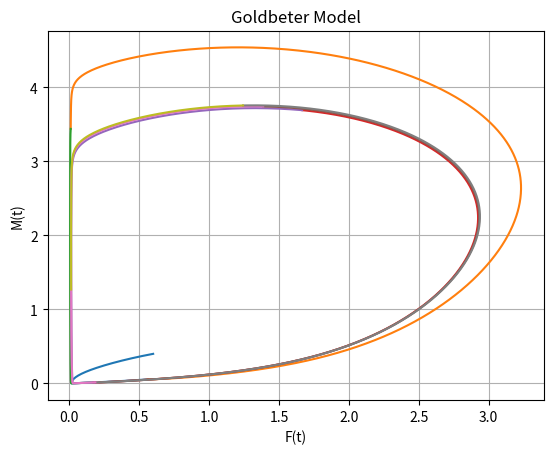
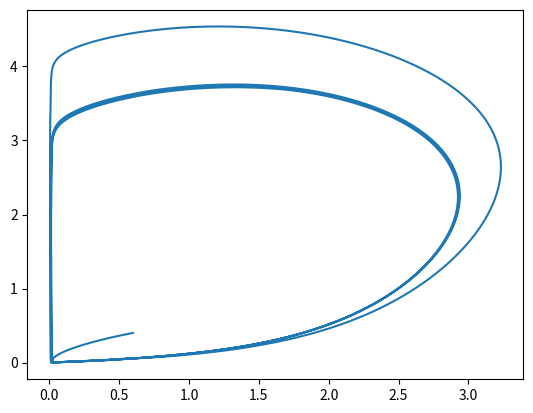
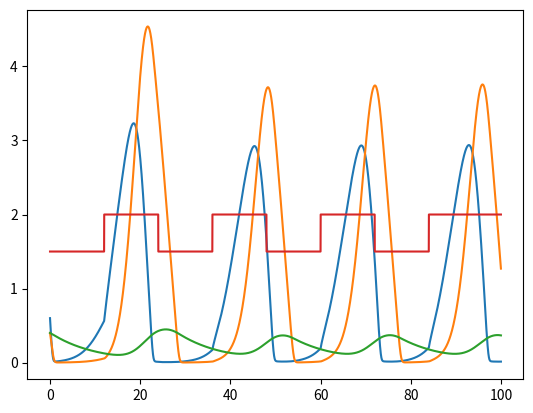

Source code (Python) for these figures, in order:
# -*- coding: utf-8 -*-
"""
Created on Tue Mar  6 19:49:09 2018

[redacted]
"""
import numpy as np
from scipy.integrate import odeint
import matplotlib.pyplot as plt
from scipy.signal import argrelextrema


def Period12h12h(state,t,Vs):
  # unpack the initial state vector
  M = state[0]
  Fc = state[1]
  Fn = state[2]
  
  # Constants/Parameters
  
  Vm = 1.5
  Vd = 1.0
  ks = 0.5
  K = .2
  Km = 0.15
  Kd = 0.15
  kin = 0.02
  kout = 0.1
  n = 4 #Hill number
  
  # Transcription Rate
  Vs = Vs
  # Compute the derivatives
  dM = (Vs*(K**n))/(K**n + Fn**n) - (Vm*M/(Km+M))
  dFc = ks*M - (Vd*(Fc/(Kd+Fc))) - (kin*Fc) + (kout*Fc)
  dFn = kin*Fc - kout*Fn

  # Return the values
  return [dM, dFc, dFn]


#state0 = [0.6, 0.4, 0.4]
#tryp = Period12h12h(state0)

def Period(state,t):
  # unpack the initial state vector
  
  M = state[0]
  Fc = state[1]
  Fn = state[2]

  # these are our constants
  
  Vs = 2.0
  Vm = 1.5
  Vd = 1.0
  ks = 0.5
  K = .2
  Km = 0.15
  Kd = 0.15
  kin = 0.02
  kout = 0.1
  n = 4 #Hill number
  
  # compute state derivatives
  
  dM = (Vs*(K**n))/(K**n + Fn**n) - (Vm*M/(Km+M))
  dFc = ks*M - (Vd*(Fc/(Kd+Fc))) - (kin*Fc) + (kout*Fc)
  dFn = kin*Fc - kout*Fn

  # return the state derivatives
  return [dM, dFc, dFn]


# Function for finding the kin value that produces a period of P = 21.5
def findPeriod(state0):
    
    h = 0.01
    starttime = 0.0
    endtime = 100
    t = np.arange(starttime, endtime, h)
    #numsteps = (endtime - starttime)/h

    state0 = state0
    #stepsize = stepsize

    # Solve the equations
    state = odeint(Period, state0, t)

    # Plot the M(t) vs F(t)
    plt.figure(1)
    plt.plot(state[:,0],state[:,1])
    #plt.plot(t, y(t), label='exact' )
    plt.title("Goldbeter Model")
    plt.xlabel('F(t)') 
    plt.ylabel('M(t)')
    #plt.legend(loc=4)
    plt.grid()
    #plt.show()
    #plt.savefig('Mt_vs_Ft.png', fmt='PNG', dpi=100)
    """
    # Plot the M(t) vs t
    plt.figure(2)
    plt.plot(t,state[:,0])
    #plt.plot(t, y(t), label='exact' )
    plt.title("Goldbeter Model")
    plt.xlabel('t') 
    plt.ylabel('M(t)')
    #plt.legend(loc=4)
    plt.grid()
    #plt.savefig('Mt_vs_t.png', fmt='PNG', dpi=100)
    #plt.show()
    """
    # Array containing the values of M
    Farray = state[:,1]
    
    # Get the indices of the maxima
    # Index represents the no. of steps from start time
    maxindices = argrelextrema(Farray, np.greater)
    
    # Convert to hours
    xlist = []
    for item in maxindices[0]:
        xlist.append(item*h + starttime)
        
    # Get the differences between values
    differences = np.diff(xlist)
    
    # Get the mean period
    meanP = np.average(differences)
    
    return meanP

"""  
state0 = [0.6, 0.4, 0.4]
results = findPeriod(state0)
"""

# Function for finding the minimum Vs step increase 
# that produces a period of P = 21.5
def findVsStep(state0):
    
    # Time parameters
    h = 0.01 # Stepsize for time
    starttime = 0.0
    endtime = 100
    # Each t point is a step through time in the plot
    # the value of t is an index, not an absolute value in hours
    # Here, len(t) = (end-start)/stepsize = 100/0.01 = 10,000
    t = np.arange(starttime, endtime, h)
    
    # Split the timepoints into 12-hour arrays
    # Each value is a number in hours
    wheretosplit = [i for i in range(0,endtime,12)][1:]
    
    """
    wheretosplit
    Out[429]: [12, 24, 36, 48]
    """
    
    # Convert to specific indices in the t array
    indices = [int(x/h) for x in wheretosplit]
    print("Indices",indices)
    # Array of splitted timepoints based on 12 h cycle
    timearrays= np.split(t,indices)
    
    # Vs is the transcription rate
    step = 0.5
    vs0 = 1.5
    vs1 = vs0 + step
    Vs = vs0
    
    # Create the Vs vector (alternating vs values through light/dark)
    # For plotting later
    # numsteps = (endtime - starttime)/stepsize
    vsarray = []
    s = starttime
    stepsizeh = h
    for i in range(len(wheretosplit)):
        #Convert to num
        print("WHERE TO SPLIT",wheretosplit[i])
        numsteps = int((wheretosplit[i]-s)/stepsizeh)
        #print(numsteps)
        if (i%2) == 0:
            curvs = vs0
        else:
            curvs = vs1
        
        s = wheretosplit[i]
        currentvs = [curvs]*numsteps
        #print("Currentvsarray",len(currentvs))
        #print(currentvs)
        vsarray = vsarray + currentvs
        #currentvs = [i for i in range(int(numsteps))]
        #print("Currentvs",currentvs)
        # Current end time is next start time
    lastvalues = endtime - wheretosplit[-1]
    print("Lastvalues",lastvalues)
    numsteps = int((endtime - wheretosplit[-1])/stepsizeh)
    last = len(wheretosplit)+1
    if (last%2==0):
        lastarray = [vs0]*numsteps
    else:
        lastarray = [vs1]*numsteps
    vsarray = vsarray+lastarray

    # Numpy array where all results are appended
    # Initialize empty numpy array
    allstates = np.empty(shape=(0,3))
    #print(len(allstates))
    
    currstate = state0
    
    # Calculate stepwise 
    for x in enumerate(timearrays):
  
        # 12 h:12 h light:dark conditions
        if (x[0] % 2 == 0):
            # Even --> dark conditions
            Vs = vs0
        else:
            # Odd --> light conditions
            Vs = vs1
        
        # Solve the equations
        # x[1] is the current timearray
        state = odeint(Period12h12h, currstate, x[1], args=(Vs,))
        #print(state,len(state))
        print(allstates.shape)
        #print(state.shape)
        # Plot the M(t) vs F(t)
        plt.figure(1)
        plt.plot(state[:,0],state[:,1])
        #plt.plot(t, y(t), label='exact' )
        plt.title("Goldbeter Model")
        plt.xlabel('F(t)') 
        plt.ylabel('M(t)')
        #plt.legend(loc=4)
        plt.grid()
        #plt.show()
        #plt.savefig('Mt_vs_Ft.png', fmt='PNG', dpi=100)
        
        # Update the current state
        currstate = state[-1]
        
        allstates = np.concatenate((allstates,state))
        
        """
        # Plot the M(t) vs t
        plt.figure(2)
        plt.plot(t,state[:,0])
        #plt.plot(t, y(t), label='exact' )
        plt.title("Goldbeter Model")
        plt.xlabel('t') 
        plt.ylabel('M(t)')
        #plt.legend(loc=4)
        plt.grid()
        #plt.savefig('Mt_vs_t.png', fmt='PNG', dpi=100)
        #plt.show()
        """
    # Final added data
    print(allstates.shape)
    plt.figure(2)
    plt.plot(allstates[:,0],allstates[:,1])
    plt.figure(3)
    plt.plot(t,allstates[:,0])
    plt.plot(t,allstates[:,1])
    plt.plot(t,allstates[:,2])
    plt.plot(t,vsarray)
    #plt.plot(allstates[:,0],allstates[:,1])

    print(vsarray)           
     
    """
    # Get initial state
    state0 = state0
    
    # Step size = increment of Vs during light conditions
    stepsize = 0.05
    maxinc = 2.5
    incvalues = np.arange(0.0,maxinc,stepsize)
    
    Ps = []

    # Try different values of the increment/step size
    for inc in incvalues:
        
        
        
        # Solve the equations
        state = odeint(Period12h12h, state0, t, args=(inc,))

        # Plot the M(t) vs F(t)
        plt.figure(1)
        plt.plot(state[:,0],state[:,1])
        #plt.plot(t, y(t), label='exact' )
        plt.title("Goldbeter Model")
        plt.xlabel('F(t)') 
        plt.ylabel('M(t)')
        #plt.legend(loc=4)
        plt.grid()
        #plt.show()
        #plt.savefig('Mt_vs_Ft.png', fmt='PNG', dpi=100)
        
        # Plot the M(t) vs t
        plt.figure(2)
        plt.plot(t,state[:,0])
        #plt.plot(t, y(t), label='exact' )
        plt.title("Goldbeter Model")
        plt.xlabel('t') 
        plt.ylabel('M(t)')
        #plt.legend(loc=4)
        plt.grid()
        #plt.savefig('Mt_vs_t.png', fmt='PNG', dpi=100)
        #plt.show()
        
        # Array containing the values of F
        Farray = state[:,1]
        
        # Get the indices of the maxima
        # Index represents the no. of steps from start time
        maxindices = argrelextrema(Farray, np.greater)
        
        # Convert to hours
        xlist = []
        for item in maxindices[0]:
            xlist.append(item*h + starttime)
        print(xlist)
            
        # Get the differences between values
        differences = np.diff(xlist)
        
        # Get the mean period
        meanP = np.average(differences)
        
        # Append a tuple of (kin, mean period)
        Ps.append((inc,meanP))
    
    return Ps
    """

state0 = [0.6, 0.4, 0.4]
results = findVsStep(state0)
